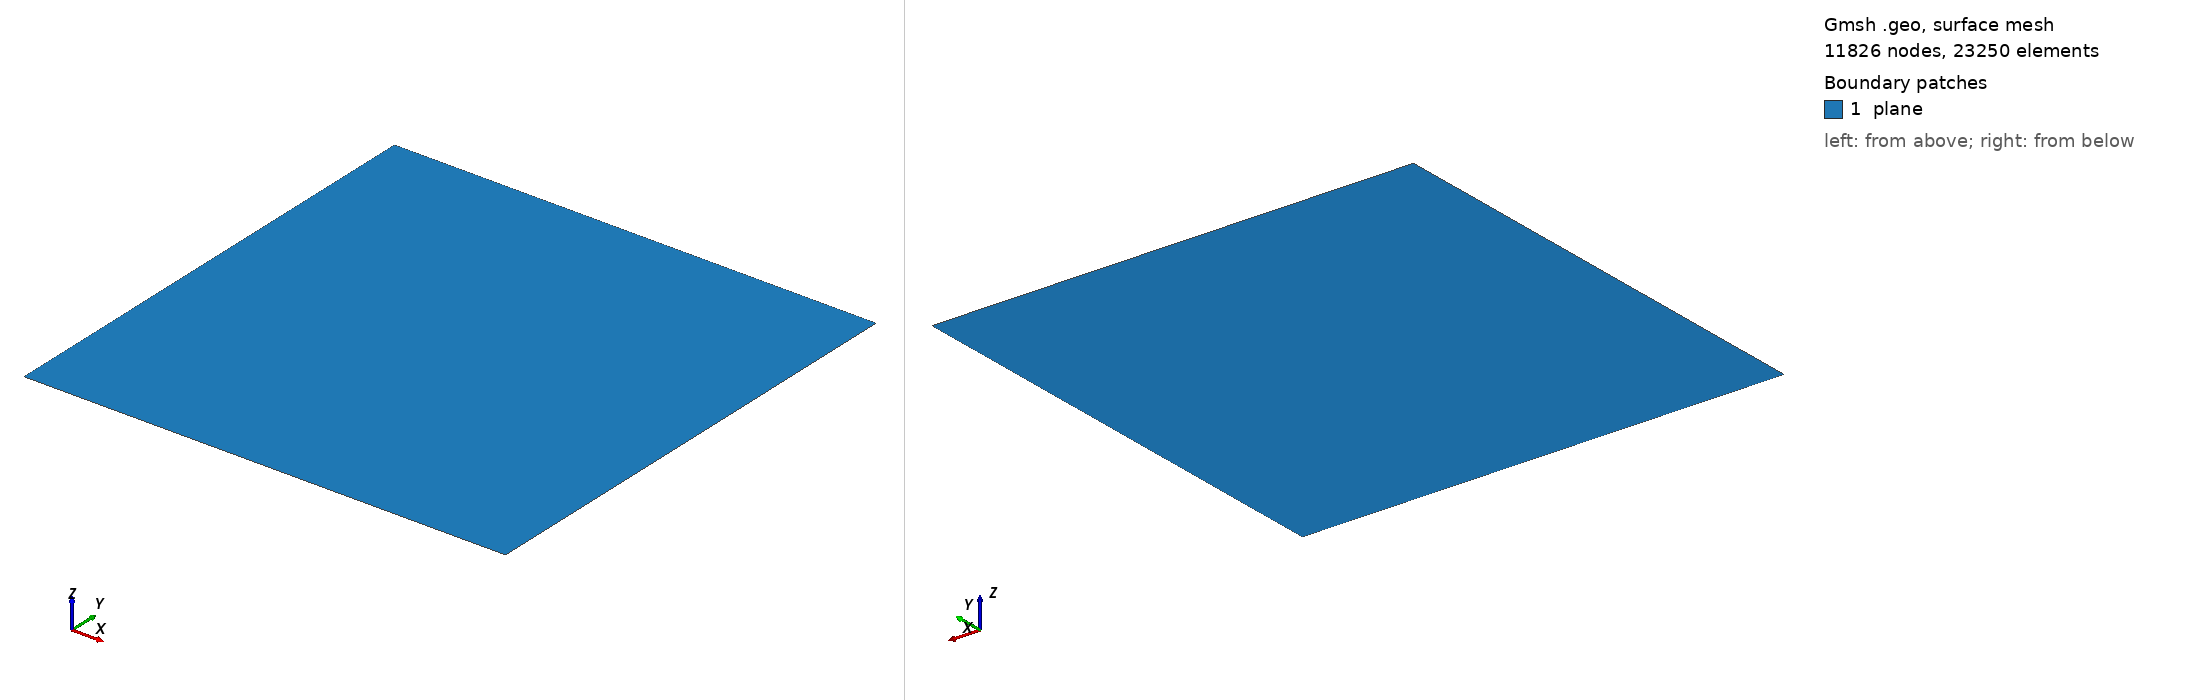

Gmsh geometry script, surface-meshed: 11826 nodes, 23250 surface elements. Boundary patches (legend numbers): 1 plane. Left view from above one corner, right view from below the opposite corner. Legend entries are the model's physical surfaces. The drawing asked Gmsh for element sizes between 1% and 20% of the model's largest extent; the script's own settings can give other sizes.

=== test05.geo (drawn) ===
ChL=0.01;
// Default 2d algo (1) snd MeshAdapt (4) produce nonsymetric mesh
// Delaunay (5) produce symmetric mesh
Mesh.Algorithm=5;

Point(1) = {0,0,0,ChL};
Point(2) = {0,1,0,ChL};
Point(3) = {1,1,0,ChL};
Point(4) = {1,0,0,ChL};
Line(1) = {1, 4};
Line(2) = {4, 3};
Line(3) = {3, 2};
Line(4) = {2, 1};

Line Loop(5) = {1, 2, 3, 4};

Plane Surface(6) = {5};
Physical Surface("plane") = {6};

Physical Line(".bc_south") = {1};
Physical Line(".bc_east") = {2};
Physical Line(".bc_north") = {3};
Physical Line(".bc_west") = {4};
